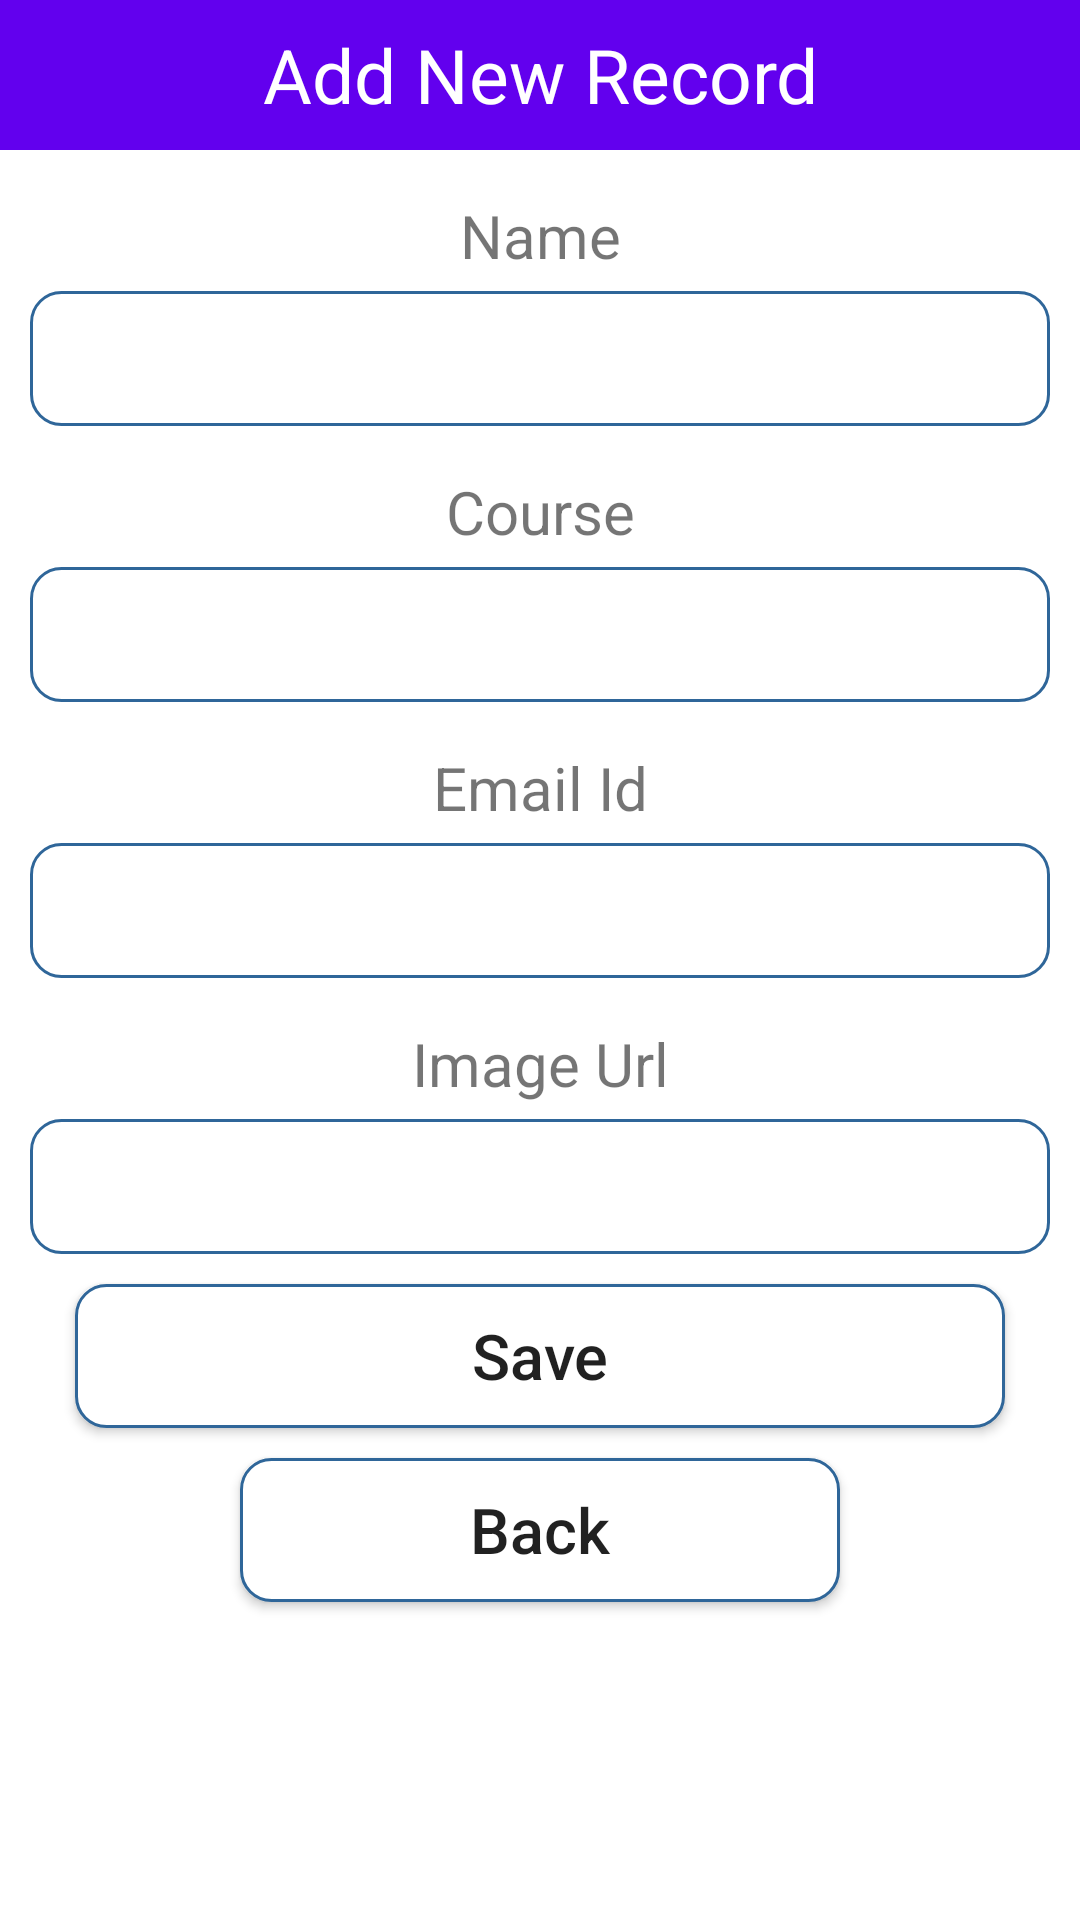

Produce the Android XML layout that renders to this screen, including the resource entries it uses.
<!-- AndroidManifest.xml: application theme Theme.CrudFirebaseDemo -->
<!-- res/layout/activity_add.xml -->
<?xml version="1.0" encoding="utf-8"?>
<LinearLayout
    xmlns:android="http://schemas.android.com/apk/res/android"
    android:layout_width="match_parent"
    android:layout_height="match_parent"
    android:orientation="vertical">

    <TextView
        android:layout_width="match_parent"
        android:layout_height="50dp"
        android:text="Add New Record"
        android:background="@color/purple_500"
        android:textSize="25dp"
        android:gravity="center"
        android:textColor="#FFF"/>

    <TextView
        android:layout_width="match_parent"
        android:layout_height="wrap_content"
        android:gravity="center"
        android:textSize="20sp"
        android:layout_marginTop="15dp"
        android:layout_marginBottom="5dp"
        android:text="Name"/>

    <EditText
        android:layout_width="match_parent"
        android:layout_height="45dp"
        android:layout_marginLeft="10dp"
        android:layout_marginRight="10dp"
        android:background="@drawable/rounded"
        android:gravity="center"
        android:id="@+id/txtname"/>

    <TextView
        android:layout_width="match_parent"
        android:layout_height="wrap_content"
        android:gravity="center"
        android:textSize="20sp"
        android:layout_marginTop="15dp"
        android:layout_marginBottom="5dp"
        android:text="Course"/>

    <EditText
        android:layout_width="match_parent"
        android:layout_height="45dp"
        android:layout_marginLeft="10dp"
        android:layout_marginRight="10dp"
        android:background="@drawable/rounded"
        android:gravity="center"
        android:id="@+id/txtcourse"/>

    <TextView
        android:layout_width="match_parent"
        android:layout_height="wrap_content"
        android:gravity="center"
        android:textSize="20sp"
        android:layout_marginTop="15dp"
        android:layout_marginBottom="5dp"
        android:text="Email Id"/>

    <EditText
        android:layout_width="match_parent"
        android:layout_height="45dp"
        android:layout_marginLeft="10dp"
        android:layout_marginRight="10dp"
        android:background="@drawable/rounded"
        android:gravity="center"
        android:id="@+id/txtemail"/>

    <TextView
        android:layout_width="match_parent"
        android:layout_height="wrap_content"
        android:gravity="center"
        android:textSize="20sp"
        android:layout_marginTop="15dp"
        android:layout_marginBottom="5dp"
        android:text="Image Url"/>

    <EditText
        android:layout_width="match_parent"
        android:layout_height="45dp"
        android:layout_marginLeft="10dp"
        android:layout_marginRight="10dp"
        android:background="@drawable/rounded"
        android:gravity="center"
        android:id="@+id/txtImgUrl"/>


    <Button
        android:layout_width="match_parent"
        android:layout_height="wrap_content"
        android:text="Save"
        android:layout_marginLeft="25dp"
        android:layout_marginRight="25dp"
        android:layout_marginTop="10dp"
        android:textSize="21sp"
        android:textAllCaps="false"
        android:background="@drawable/rounded"
        android:gravity="center"
        android:id="@+id/btnAdd"/>

    <Button
        android:layout_width="200dp"
        android:layout_height="wrap_content"
        android:text="Back"
        android:layout_gravity="center"
        android:layout_marginLeft="25dp"
        android:layout_marginRight="25dp"
        android:layout_marginTop="10dp"
        android:textSize="21sp"
        android:textAllCaps="false"
        android:background="@drawable/rounded"
        android:gravity="center"
        android:id="@+id/btnback"/>

</LinearLayout>
<!-- resources referenced by this layout -->
<resources>
  <!-- drawable rounded (drawable) -->
  <?xml version="1.0" encoding="utf-8"?>
  <shape xmlns:android="http://schemas.android.com/apk/res/android">
  
      <solid android:color = "#FFFFFF"/>
      <stroke android:width = "1dp"
          android:color="#2F6699"/>
      <corners
          android:radius="10dp"/>
  
  </shape>
  <style name="Theme.CrudFirebaseDemo" parent="Theme.MaterialComponents.DayNight.DarkActionBar">
          
          <item name="colorPrimary">@color/purple_500</item>
          <item name="colorPrimaryVariant">@color/purple_700</item>
          <item name="colorOnPrimary">@color/white</item>
          
          <item name="colorSecondary">@color/teal_200</item>
          <item name="colorSecondaryVariant">@color/teal_700</item>
          <item name="colorOnSecondary">@color/black</item>
          
          <item name="android:statusBarColor" tools:targetApi="l">?attr/colorPrimaryVariant</item>
          
      </style>
  <!-- not gathered from this repository: default colours our renderer supplied (Android Studio template values) -->
  <color name="purple_500">#FF6200EE</color>
  <color name="purple_700">#FF3700B3</color>
  <color name="teal_200">#FF03DAC5</color>
  <color name="teal_700">#FF018786</color>
  <color name="black">#FF000000</color>
  <color name="white">#FFFFFFFF</color>
</resources>
